The GitHub repository SahanaK17/Coffee_Fruit_Prediction contains a labelled image folder "classification_dataset" with 3 categories: overripe, ripe, unripe. Examples follow, each with its label.

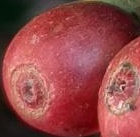
Label: ripe

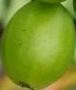
Label: unripe

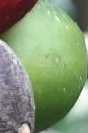
Label: unripe

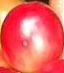
Label: ripe

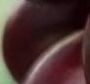
Label: overripe

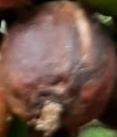
Label: overripe
